Dataset: electrical_equipment (GitHub, aatif-pathan001/Transfer-Learning-Projects). Classes: breaker, closed blade disconnect switch, current transformer, porcelain pin insulator, power transformer, recloser.

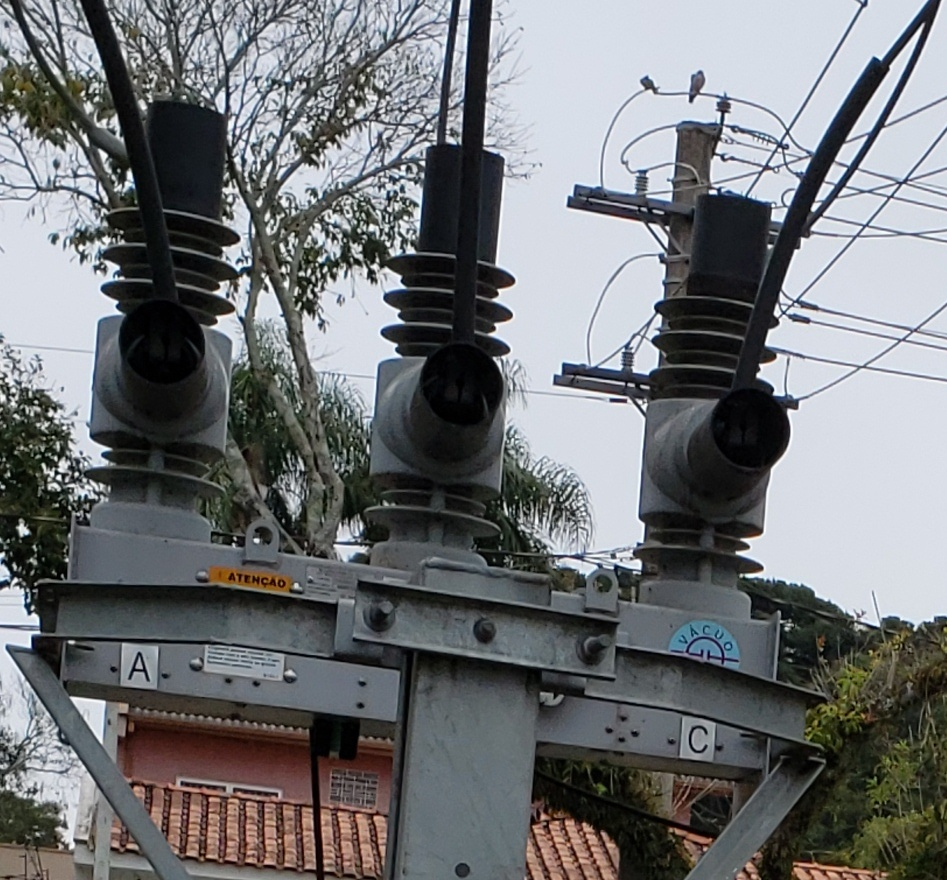
Label: recloser

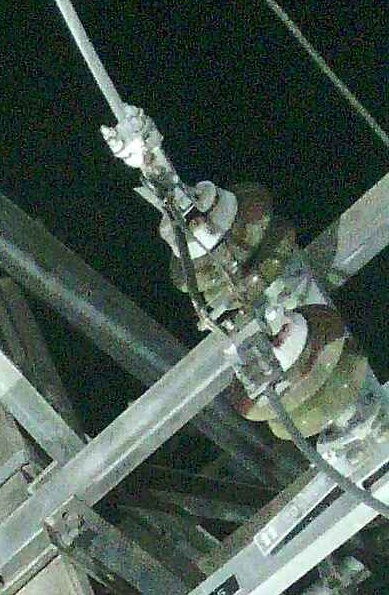
Label: closed blade disconnect switch

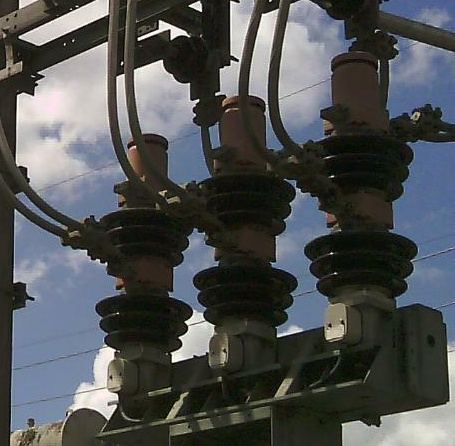
Label: breaker

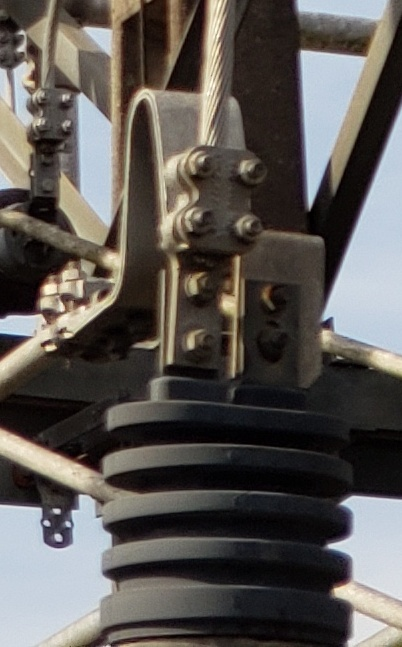
Label: current transformer

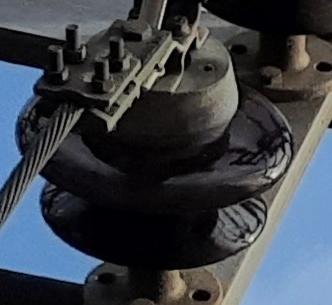
Label: porcelain pin insulator

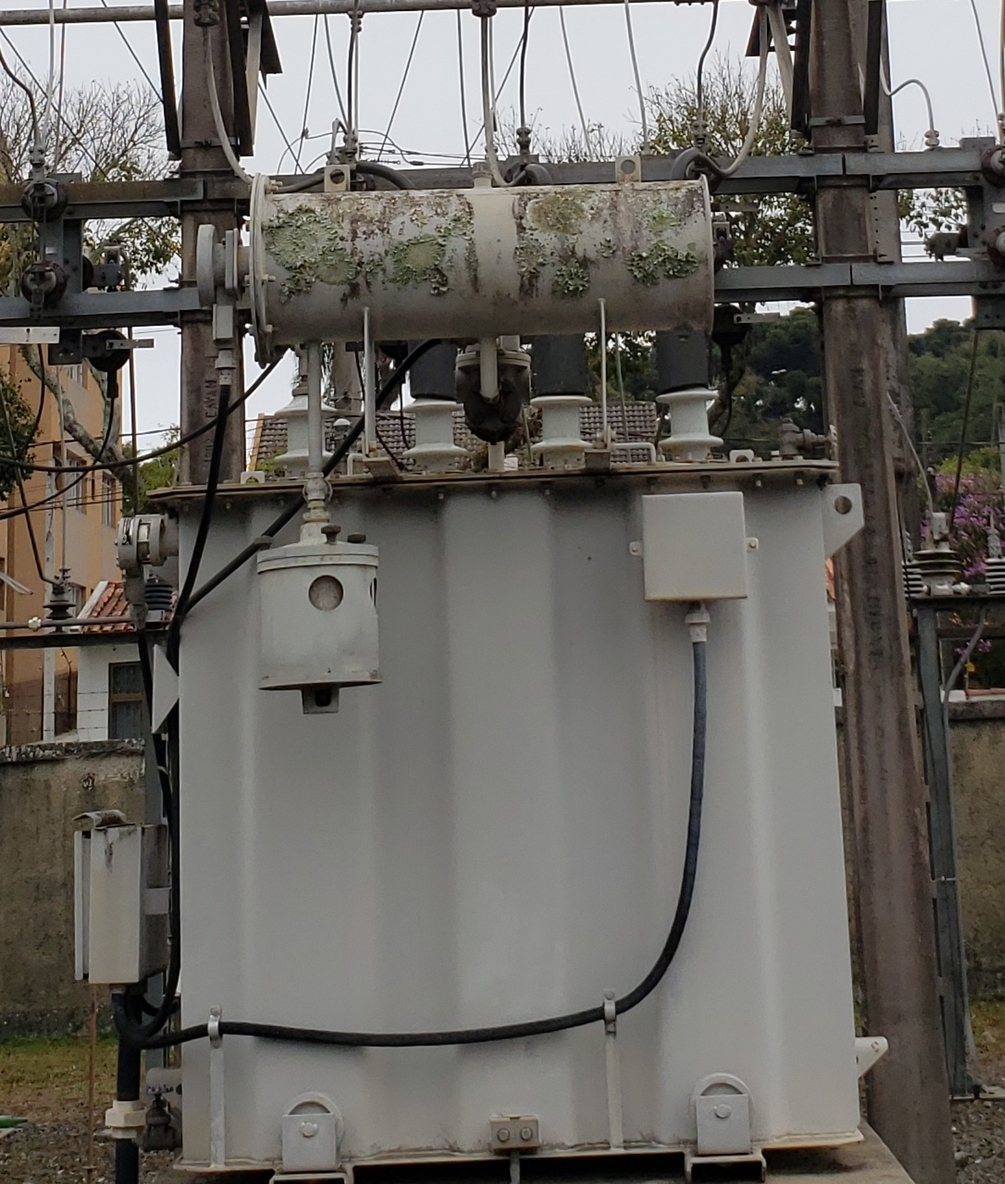
Label: power transformer
